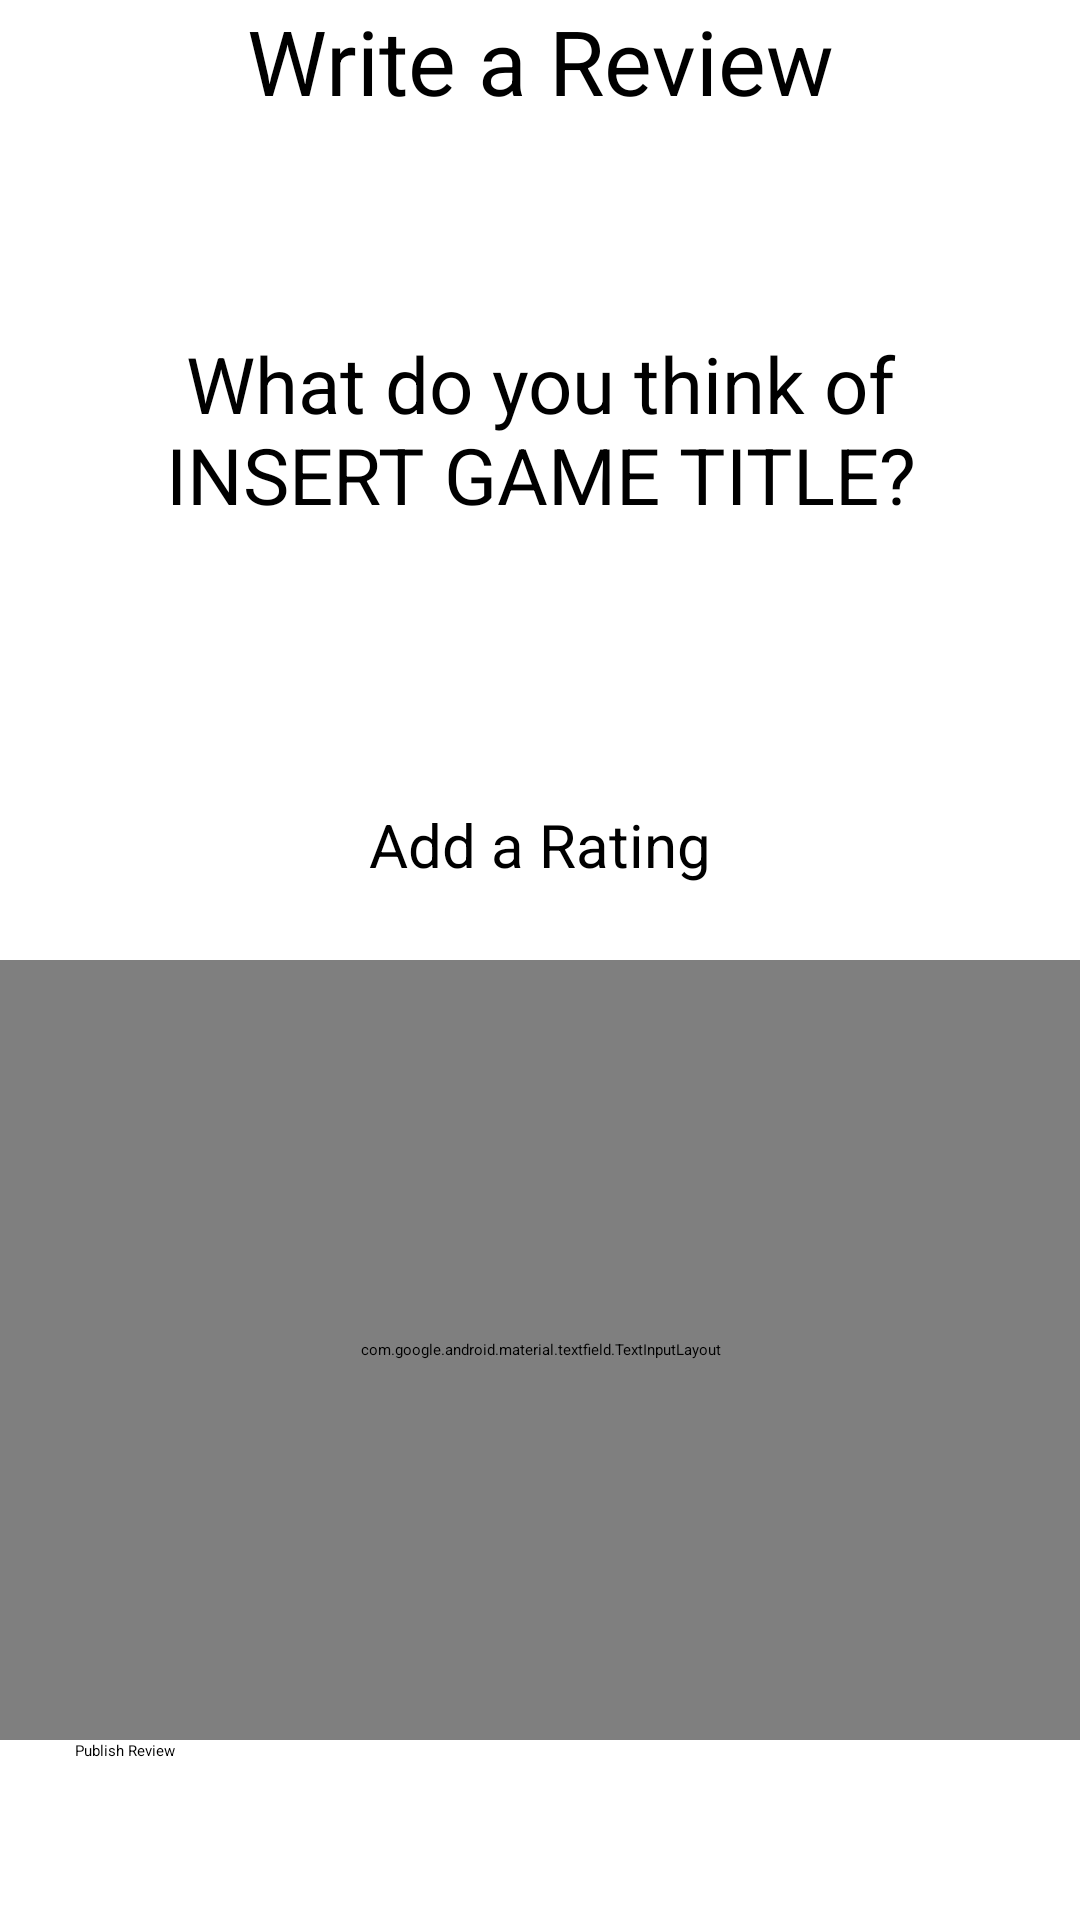

Layout XML and referenced resources for this Android screen:
<!-- AndroidManifest.xml: application theme Theme.BoardRate -->
<!-- res/layout/activity_write_review.xml -->
<?xml version="1.0" encoding="utf-8"?>
<androidx.constraintlayout.widget.ConstraintLayout xmlns:android="http://schemas.android.com/apk/res/android"
    xmlns:app="http://schemas.android.com/apk/res-auto"
    xmlns:tools="http://schemas.android.com/tools"
    android:layout_width="match_parent"
    android:layout_height="match_parent"
    android:textAlignment="textEnd">

    <Button
        android:id="@+id/button"
        android:layout_width="match_parent"
        android:layout_height="50dp"
        android:layout_marginLeft="25dp"
        android:layout_marginRight="25dp"
        android:layout_marginBottom="10dp"
        android:text="Publish Review"
        app:layout_constraintBottom_toBottomOf="parent"
        tools:layout_editor_absoluteX="25dp" />

    <LinearLayout
        android:id="@+id/linearLayout"
        android:layout_width="match_parent"
        android:layout_height="match_parent"
        android:orientation="vertical">

        <TextView
            android:id="@+id/textView2"
            android:layout_width="match_parent"
            android:layout_height="wrap_content"
            android:gravity="center"
            android:text="Write a Review"
            android:textSize='30dp' />

        <TextView
            android:id="@+id/whatDoYouThink"
            android:layout_width="match_parent"
            android:layout_height="wrap_content"
            android:layout_marginTop="70dp"
            android:layout_marginLeft="20dp"
            android:layout_marginRight="20dp"
            android:gravity="center"
            android:text="What do you think of INSERT GAME TITLE?"
            android:textAppearance="@style/TextAppearance.AppCompat.Body2"
            android:textColor="@color/black"
            android:textSize='26dp'
            app:layout_constraintBottom_toBottomOf="@id/textView2" />


    </LinearLayout>

    <RatingBar
        android:id="@+id/ratingBar"
        android:layout_width="wrap_content"
        android:layout_height="wrap_content"
        android:stepSize="0.5"
        app:layout_constraintBottom_toBottomOf="parent"
        app:layout_constraintEnd_toEndOf="parent"
        app:layout_constraintHorizontal_bias="0.5"
        app:layout_constraintStart_toStartOf="parent"
        app:layout_constraintTop_toTopOf="parent" />

    <TextView
        android:id="@+id/textView3"
        android:layout_width="match_parent"
        android:layout_height="wrap_content"
        android:layout_marginBottom="25dp"
        android:gravity="center"
        android:text="Add a Rating"

        android:textSize="20dp"
        app:layout_constraintBottom_toTopOf="@+id/ratingBar" />

    <com.google.android.material.textfield.TextInputLayout
        android:layout_width="match_parent"
        android:layout_height="0dp"
        app:layout_constraintBottom_toTopOf="@+id/button"
        app:layout_constraintTop_toBottomOf="@+id/ratingBar">

        <com.google.android.material.textfield.TextInputEditText
            android:id="@+id/textInputBox"
            android:layout_width="match_parent"
            android:layout_height="250dp"
            android:layout_marginLeft="10dp"
            android:layout_marginRight="10dp"
            android:hint="Write review here! 250 character limit."
            android:inputType="none|textCapCharacters"
            android:textAppearance="@style/TextAppearance.AppCompat.Body2" />
    </com.google.android.material.textfield.TextInputLayout>

</androidx.constraintlayout.widget.ConstraintLayout>
<!-- resources referenced by this layout -->
<resources>
  <color name="black">#FF000000</color>
  <style name="Theme.BoardRate" parent="Theme.MaterialComponents.DayNight.DarkActionBar">
          
          <item name="colorPrimary">@color/purple_200</item>
          <item name="colorPrimaryVariant">@color/purple_700</item>
          <item name="colorOnPrimary">@color/black</item>
          
          <item name="colorSecondary">@color/teal_200</item>
          <item name="colorSecondaryVariant">@color/teal_200</item>
          <item name="colorOnSecondary">@color/black</item>
          
          <item name="android:statusBarColor" tools:targetApi="l">?attr/colorPrimaryVariant</item>
          
      </style>
  <color name="purple_200">#FFBB86FC</color>
  <color name="purple_700">#FF3700B3</color>
  <color name="teal_200">#FF03DAC5</color>
</resources>
